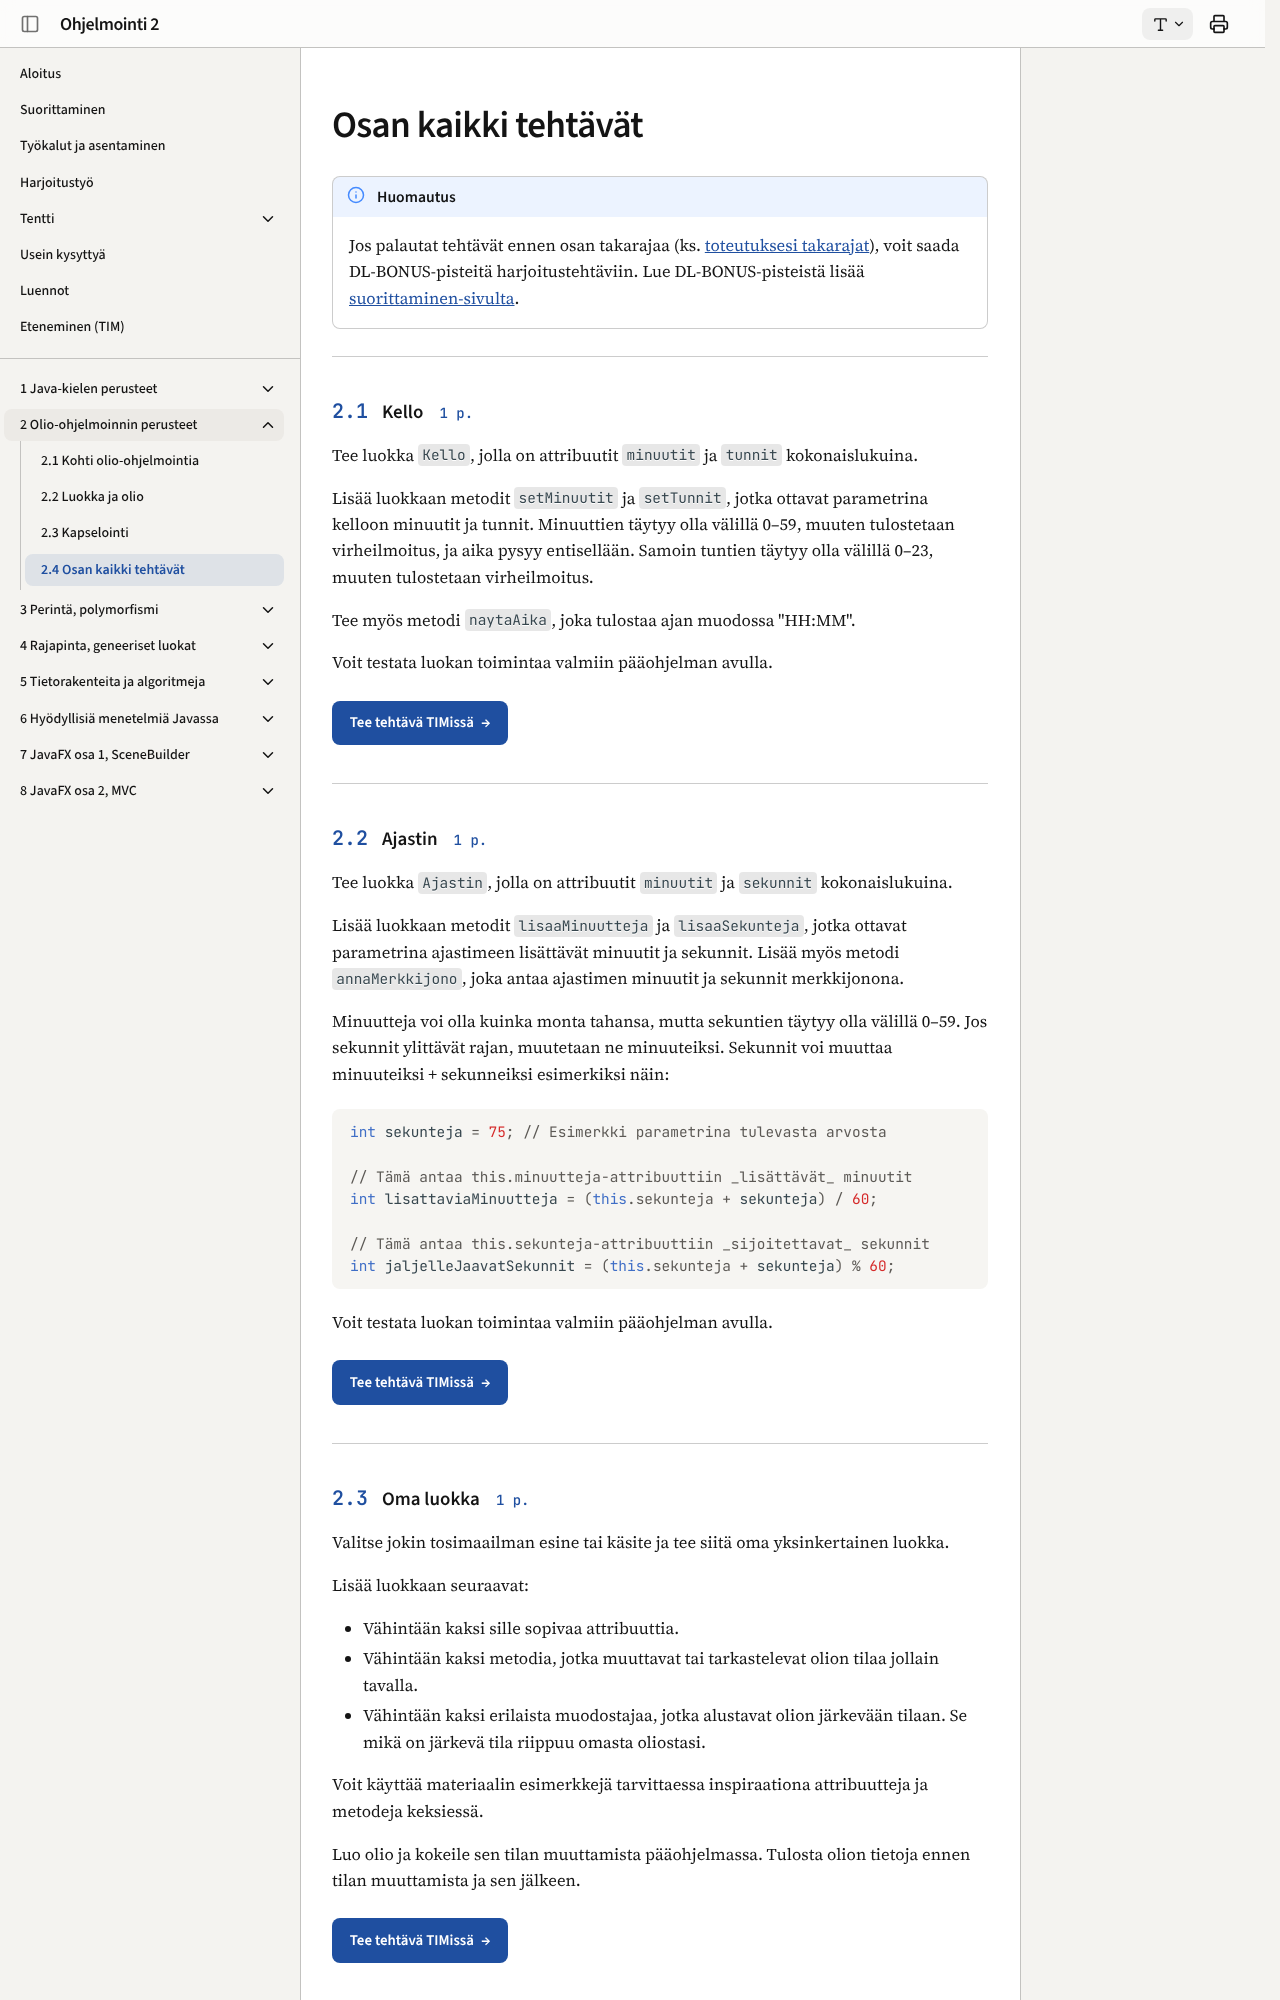

repository: ohj-perus-jy/ohj2 · page: osa2/04-tehtavat/index.html · generator: mkdocs

# Osan kaikki tehtävät

!!! note "Huomautus"

    Jos palautat tehtävät ennen osan takarajaa (ks. [toteutuksesi takarajat](../index.md#uutiset)), voit saada DL-BONUS-pisteitä
    harjoitustehtäviin. Lue DL-BONUS-pisteistä lisää
    [suorittaminen-sivulta](../suorittaminen.md#suoritustapa-1).

<task>
  <task-title num="2.1">Kello<points>1 p.</points></task-title>
  <handout>

{{#include ../exercises/2-1-kello/handout.md}}
  
  </handout>
  <task-link><a href="https://tim.jyu.fi/view/kurssit/tie/tiep111/tehtavat/osa2/tehtava1">Tee tehtävä TIMissä</a></task-link>
</task>


<task>
  <task-title num="2.2">Ajastin<points>1 p.</points></task-title>
  <handout>

{{#include ../exercises/2-2-ajastin/handout.md}}
  
  </handout>
  <task-link><a href="https://tim.jyu.fi/view/kurssit/tie/tiep111/tehtavat/osa2/tehtava2">Tee tehtävä TIMissä</a></task-link>
</task>
